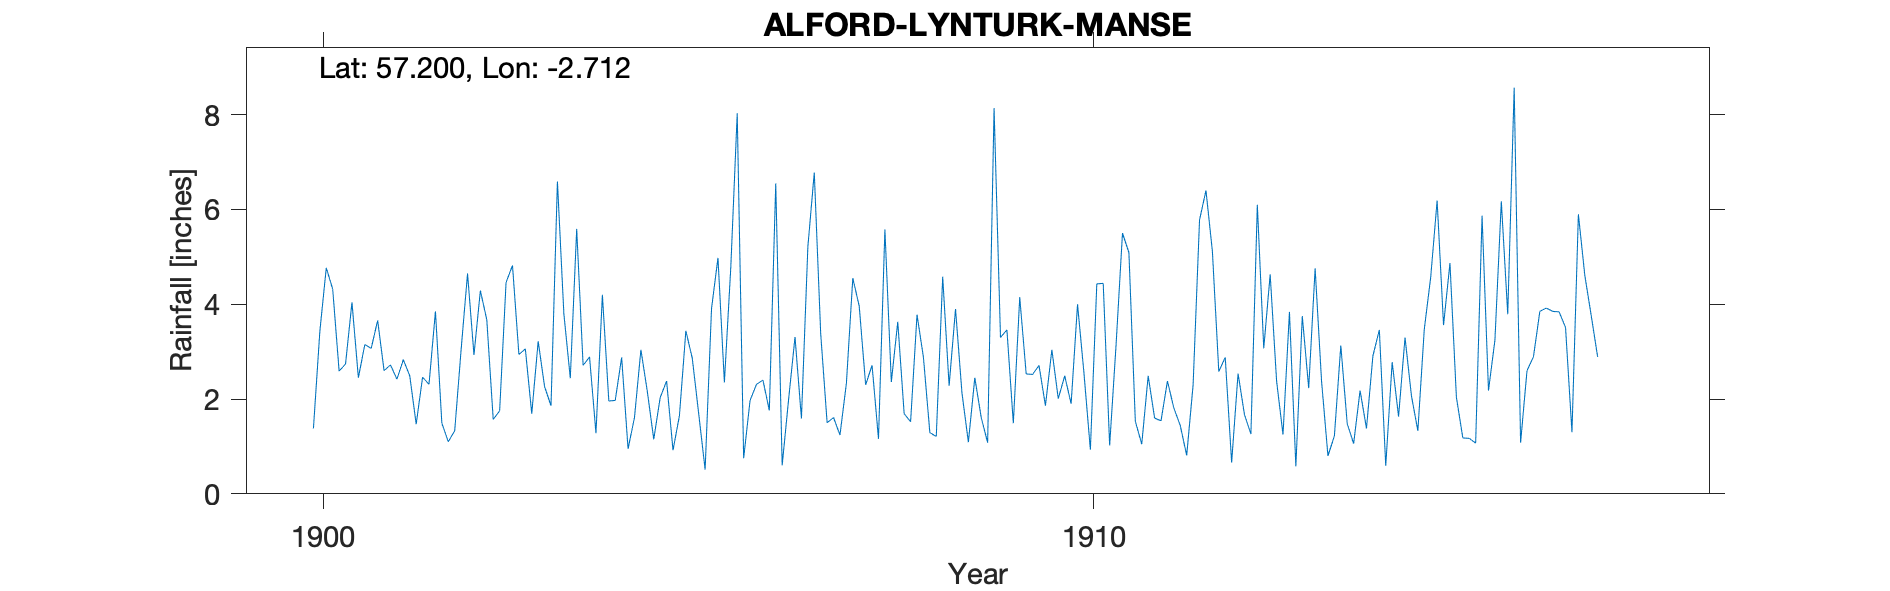

Values plotted in this chart, from the file beside it:
ALFORD LYNTURK MANSE, , , , , , , , , , , , , , , , , , , , 
Grid ref, NJ571124, Long, -2.712, Lat, 57.2, Elevation, 600, ft, , , , , , , , , , , , 
Station no, RR4358, , , , , , , , , , , , , , , , , , , 
, 1900, 1901, 1902, 1903, 1904, 1905, 1906, 1907, 1908, 1909, 1910, 1911, 1912, 1913, 1914, 1915, 1916, 1917, 1918, 1919
January, , 3.15, 1.49, 2.94, 1.28, 0.92, 1.97, 1.5, 1.69, 1.61, 2.01, 1.53, 5.12, 3.84, 1.38, 3.56, 1.08, 2.89, , 
February, , 3.07, 1.1, 3.06, 4.2, 1.65, 2.31, 1.61, 1.52, 1.08, 2.49, 1.05, 2.58, 0.58, 2.91, 4.87, 2.6, , , 
March, , 3.66, 1.33, 1.69, 1.96, 3.44, 2.4, 1.24, 3.78, 8.14, 1.9, 2.49, 2.88, 3.75, 3.46, 2.04, 2.89, , , 
April, , 2.6, 3.04, 3.22, 1.97, 2.86, 1.76, 2.33, 2.88, 3.3, 4, 1.6, 0.66, 2.23, 0.59, 1.18, 3.85, , , 
May, 1.38, 2.72, 4.65, 2.26, 2.88, 1.69, 6.55, 4.55, 1.29, 3.46, 2.55, 1.54, 2.54, 4.76, 2.78, 1.17, 3.92, , , 
June, 3.43, 2.42, 2.93, 1.86, 0.95, 0.51, 0.6, 3.96, 1.21, 1.49, 0.93, 2.38, 1.67, 2.38, 1.63, 1.07, 3.85, , , 
July, 4.77, 2.83, 4.29, 6.59, 1.61, 3.91, 1.99, 2.3, 4.58, 4.15, 4.43, 1.81, 1.26, 0.8, 3.3, 5.87, 3.84, , , 
August, 4.32, 2.49, 3.67, 3.8, 3.04, 4.98, 3.31, 2.71, 2.28, 2.53, 4.44, 1.44, 6.1, 1.22, 2.07, 2.18, 3.51, , , 
September, 2.59, 1.47, 1.57, 2.44, 2.16, 2.35, 1.59, 1.16, 3.9, 2.52, 1.02, 0.81, 3.07, 3.13, 1.33, 3.24, 1.3, , , 
October, 2.74, 2.46, 1.75, 5.59, 1.15, 4.78, 5.21, 5.58, 2.13, 2.71, 3.14, 2.3, 4.63, 1.48, 3.47, 6.17, 5.9, , , 
November, 4.04, 2.31, 4.46, 2.71, 2.03, 8.03, 6.78, 2.36, 1.09, 1.86, 5.5, 5.78, 2.38, 1.06, 4.57, 3.79, 4.61, , , 
December, 2.45, 3.85, 4.82, 2.89, 2.38, 0.75, 3.38, 3.63, 2.45, 3.04, 5.09, 6.4, 1.25, 2.18, 6.19, 8.57, 3.76, , , 
Total, , 33.03, 35.1, 39.05, 25.61, 35.87, 37.85, 32.93, 28.8, 35.89, 37.5, 29.13, 34.14, 27.41, 33.68, 43.71, 41.11, , , 
Station no, RR4358, , , , , , , , , , , , , , , , , , , 
Midas, , , , , , , , , , , , , , , , , , , , 
Hyd Stn, , , , , , , , , , , , , , , , , , , , 
